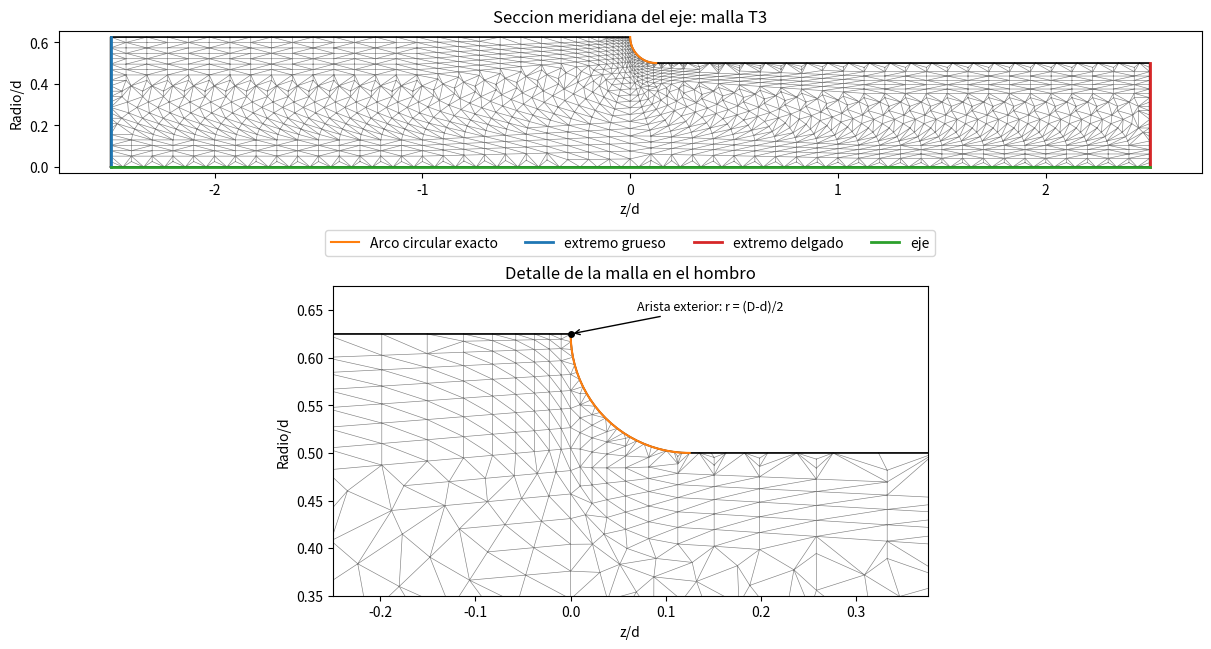
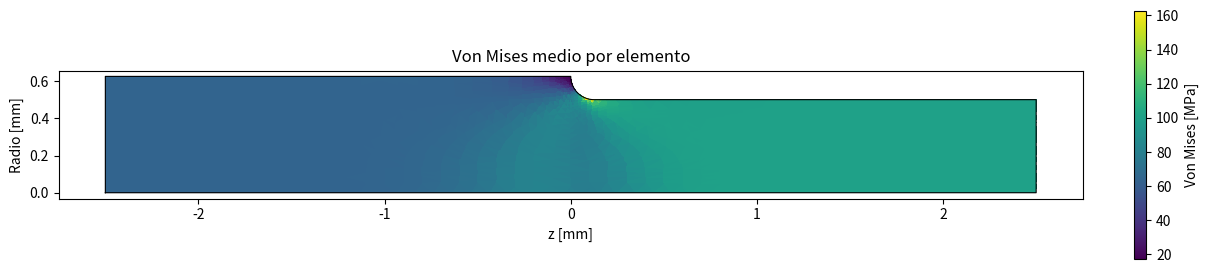
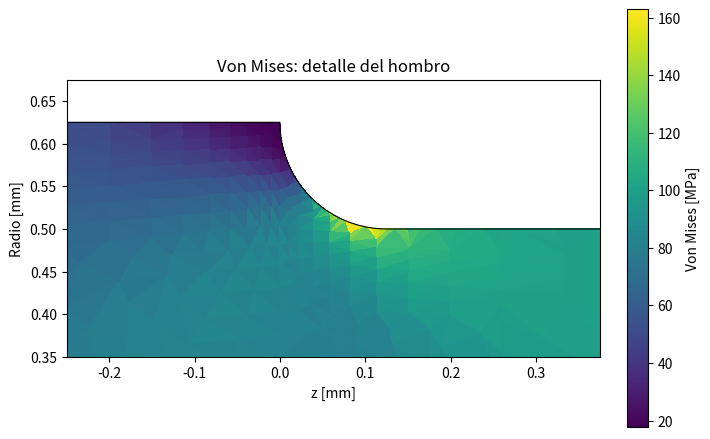
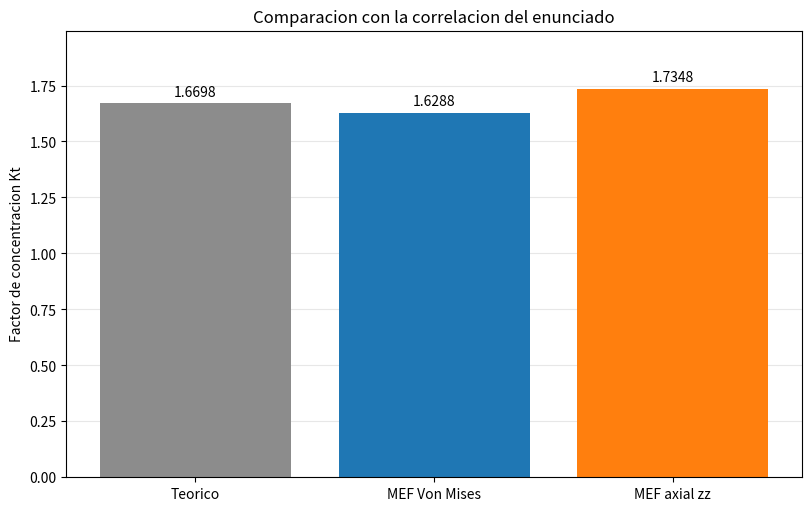

Python code for these plots, in order:
# # Tarea 3 — Elementos Finitos en Diseño Mecánico


import os
import numpy as np
import matplotlib.pyplot as plt
import matplotlib.tri as mtri
from scipy.sparse import coo_matrix, csr_matrix
from scipy.sparse.linalg import spsolve


# ## a)


def funciones_forma(r,s):
    N1 = 1 - s - r
    N2 = r
    N3 = s

    dN = np.array([[-1, -1], [1, 0], [0, 1]])

    return N1, N2, N3, dN


def matriz_constitutiva(E, nu):
    D = np.array([[E*(1-nu)/((1+nu)*(1-2*nu)), E*nu/((1+nu)*(1-2*nu)), E*nu/((1+nu)*(1-2*nu)), 0],
                  [E*nu/((1+nu)*(1-2*nu)), E*(1-nu)/((1+nu)*(1-2*nu)), E*nu/((1+nu)*(1-2*nu)), 0],
                  [E*nu/((1+nu)*(1-2*nu)), E*nu/((1+nu)*(1-2*nu)), E*(1-nu)/((1+nu)*(1-2*nu)), 0],
                  [0, 0, 0, E/(2*(1+nu))]])

    return D


def matriz_jacobiana(coord, dN):
    coord = np.array(coord)
    J = coord.T @ dN
    detJ = np.linalg.det(J)
    invJ = np.linalg.inv(J)

    return J, detJ, invJ


def matriz_B(N, dN, invJ, radio):
    B = np.zeros((4, 6))
    for i in range(3):
        B[0, 2*i] = dN[i, 0] * invJ[0, 0] + dN[i, 1] * invJ[1, 0]
        B[1, 2*i+1] = dN[i, 0] * invJ[0, 1] + dN[i, 1] * invJ[1, 1]
        B[2, 2*i] = N[i]/radio
        B[3, 2*i] = dN[i, 0] * invJ[0, 1] + dN[i, 1] * invJ[1, 1]
        B[3, 2*i+1] = dN[i, 0] * invJ[0, 0] + dN[i, 1] * invJ[1, 0]
    return B


def rigidez_elemental(coord, D):
    coord = np.array(coord)
    puntos = [[1/6, 1/6], [2/3, 1/6], [1/6, 2/3]]
    pesos = [1/6, 1/6, 1/6]
    Ke = np.zeros((6, 6))

    for k in range(3):
        r, s = puntos[k]
        N1, N2, N3, dN = funciones_forma(r, s)
        N = np.array([N1, N2, N3])
        radio = N1*coord[0, 0] + N2*coord[1, 0] + N3*coord[2, 0]
        J, detJ, invJ = matriz_jacobiana(coord, dN)
        B = matriz_B(N, dN, invJ, radio)
        Ke += 2*np.pi * pesos[k] * B.T @ D @ B * radio * abs(detJ)

    return Ke


def gdl_elemento(nodos):
    gdl = []
    for i in nodos:
        gdl.append(2*i)
        gdl.append(2*i+1)

    return gdl


def ensamblar_rigidez_global(coordenadas, conectividad, E, nu):
    coordenadas = np.array(coordenadas)
    n_gdl = 2*len(coordenadas)
    filas, columnas, valores = [], [], []
    D = matriz_constitutiva(E, nu)

    for nodos in conectividad:
        Ke = rigidez_elemental(coordenadas[nodos], D)
        gdl = gdl_elemento(nodos)
        for i in range(6):
            for j in range(6):
                filas.append(gdl[i])
                columnas.append(gdl[j])
                valores.append(Ke[i, j])

    K = coo_matrix((valores, (filas, columnas)), shape=(n_gdl, n_gdl)).tocsr()
    return K


def resolver_sistema(K, F, gdl_restringidos):
    K = csr_matrix(K)
    F = np.array(F)
    n_gdl = len(F)
    gdl_libres = np.setdiff1d(np.arange(n_gdl), gdl_restringidos)

    K_libre = K[gdl_libres][:, gdl_libres]
    U = np.zeros(n_gdl)
    U[gdl_libres] = spsolve(K_libre, F[gdl_libres])
    R = K @ U - F

    return U, R


def calcular_tensiones(coords_elem, U_elem, D, puntos):
    coords_elem = np.array(coords_elem)
    sigma = np.zeros((len(puntos), 4))

    for k in range(len(puntos)):
        r, s = puntos[k]
        N1, N2, N3, dN = funciones_forma(r, s)
        N = np.array([N1, N2, N3])
        radio = N1*coords_elem[0, 0] + N2*coords_elem[1, 0] + N3*coords_elem[2, 0]
        J, detJ, invJ = matriz_jacobiana(coords_elem, dN)
        B = matriz_B(N, dN, invJ, radio)
        epsilon = B @ U_elem
        sigma[k] = D @ epsilon

    return sigma


def von_mises(sigma):
    sigma_rr = sigma[0]
    sigma_zz = sigma[1]
    sigma_tt = sigma[2]
    tau_rz = sigma[3]

    sigma_vm = np.sqrt(((sigma_rr-sigma_zz)**2 + (sigma_zz-sigma_tt)**2 + (sigma_tt-sigma_rr)**2)/2 + 3*tau_rz**2)

    return sigma_vm


def calidad_triangulos(coordenadas, conectividad):
    triangulos = coordenadas[conectividad]
    lados = np.zeros((len(conectividad), 3))
    for i in range(3):
        lados[:, i] = np.linalg.norm(triangulos[:, (i+1)%3]-triangulos[:, i], axis=1)

    v1 = triangulos[:, 1]-triangulos[:, 0]
    v2 = triangulos[:, 2]-triangulos[:, 0]
    areas = np.abs(v1[:, 0]*v2[:, 1]-v1[:, 1]*v2[:, 0])/2
    relaciones = np.max(lados, axis=1)**2/(2*areas)
    angulos = np.zeros((len(conectividad), 3))
    for i in range(3):
        a = lados[:, i]
        b = lados[:, (i+1)%3]
        c = lados[:, (i+2)%3]
        coseno = (b**2+c**2-a**2)/(2*b*c)
        angulos[:, i] = np.degrees(np.arccos(np.clip(coseno, -1, 1)))
    return relaciones, np.min(angulos, axis=1)


def fuerzas_borde_axisimetrico(coord, traccion):
    coord = np.array(coord)
    longitud = np.linalg.norm(coord[1]-coord[0])
    puntos = [-1/np.sqrt(3), 1/np.sqrt(3)]
    f = np.zeros(4)

    for xi in puntos:
        N = np.array([(1-xi)/2, (1+xi)/2])
        radio = N @ coord[:, 0]
        f[0::2] += 2*np.pi * N * traccion[0] * radio * longitud/2
        f[1::2] += 2*np.pi * N * traccion[1] * radio * longitud/2

    return f


def dividir_tramo(longitud, h_cerca, h_lejos):
    distancias = [0.0]
    while distancias[-1] < longitud:
        paso = min(h_lejos, h_cerca + 0.25*distancias[-1])
        siguiente = min(distancias[-1] + paso, longitud)
        if longitud - siguiente < 0.3*paso:
            siguiente = longitud
        distancias.append(siguiente)
    return np.array(distancias)


def generar_malla_eje(d, D, r_transicion, L_grueso, L_delgado,
                     h_cerca, h_lejos, n_radial, n_arco):
    z_grueso = -dividir_tramo(L_grueso, h_cerca, h_lejos)[::-1]
    angulos = np.linspace(0, np.pi/2, n_arco+1)
    z_arco = r_transicion*(1-np.cos(angulos))
    radio_arco = d/2 + r_transicion*(1-np.sin(angulos))
    z_delgado = r_transicion + dividir_tramo(L_delgado-r_transicion, h_cerca, h_lejos)

    z_perfil = np.concatenate((z_grueso, z_arco[1:], z_delgado[1:]))
    radios = np.concatenate((np.full(len(z_grueso), D/2),
                             radio_arco[1:], np.full(len(z_delgado)-1, d/2)))

    t = np.linspace(0, 1, n_radial+1)
    fracciones = 1-(1-t)**1.5
    coordenadas = []
    for i in range(len(z_perfil)):
        coordenadas.append([radios[i], z_perfil[i]])
    nodos_exterior = np.arange(len(coordenadas))

    bordes = {"nodos_exterior": nodos_exterior}
    for nombre, radio, z, nodo_final in [
            ("extremo_grueso", D/2, -L_grueso, nodos_exterior[0]),
            ("extremo_delgado", d/2, L_delgado, nodos_exterior[-1])]:
        nodos = []
        for fraccion in t[:-1]:
            nodos.append(len(coordenadas))
            coordenadas.append([radio*fraccion, z])
        nodos.append(nodo_final)
        bordes["nodos_"+nombre] = np.array(nodos)

    paso_eje = min(h_lejos, d/n_radial)
    z_izquierda = -dividir_tramo(L_grueso, paso_eje, h_lejos)[::-1]
    z_derecha = dividir_tramo(L_delgado, paso_eje, h_lejos)[1:]
    z_eje = np.concatenate((z_izquierda, z_derecha))
    nodos_eje = [bordes["nodos_extremo_grueso"][0]]
    for z in z_eje[1:-1]:
        nodos_eje.append(len(coordenadas))
        coordenadas.append([0, z])
    nodos_eje.append(bordes["nodos_extremo_delgado"][0])
    contorno = np.array(coordenadas)


    for i in range(1, n_radial):
        radio_fila = D/2*fracciones[i]
        paso = min(h_lejos, h_cerca + 0.3*max(d/2-radio_fila, 0))
        z_izquierda = -dividir_tramo(L_grueso, paso, h_lejos)[::-1]
        z_derecha = dividir_tramo(L_delgado, paso, h_lejos)[1:]
        z_fila = np.concatenate((z_izquierda, z_derecha))
        for z in z_fila[1:-1]:
            distancia = max(-z, z-r_transicion, 0)
            peso = max(0, 1-distancia/d)
            posicion = (1-peso)*t[i] + peso*fracciones[i]
            radio = np.interp(z, z_perfil, radios)*posicion
            separacion = max(0.5*h_cerca, 0.2*min(h_lejos, h_cerca+0.25*distancia))
            distancias = np.linalg.norm(contorno-[radio, z], axis=1)
            if np.min(distancias) >= separacion:
                coordenadas.append([radio, z])
    coordenadas = np.array(coordenadas)

    conectividad = mtri.Triangulation(coordenadas[:, 0], coordenadas[:, 1]).triangles
    centros = np.mean(coordenadas[conectividad], axis=1)
    radios_limite = np.interp(centros[:, 1], z_perfil, radios)
    dentro = centros[:, 0] <= radios_limite
    conectividad = conectividad[dentro]

    bordes["nodos_eje"] = np.array(nodos_eje)
    bordes["nodos_arco"] = nodos_exterior[(z_perfil >= 0) & (z_perfil <= r_transicion)]
    for nombre in ["eje", "extremo_grueso", "extremo_delgado", "exterior", "arco"]:
        nodos = bordes["nodos_"+nombre]
        bordes[nombre] = np.column_stack((nodos[:-1], nodos[1:]))

    return coordenadas, conectividad, bordes


def comprobar_malla(coordenadas, conectividad, bordes):
    if (conectividad.ndim != 2 or conectividad.shape[1] != 3
            or not np.issubdtype(conectividad.dtype, np.integer)):
        raise ValueError("La conectividad debe contener tres indices enteros por elemento.")
    if np.any(conectividad < 0) or np.any(conectividad >= len(coordenadas)):
        raise ValueError("Hay indices fuera de la malla.")
    if not np.all(np.isfinite(coordenadas)) or len(np.unique(conectividad)) != len(coordenadas):
        raise ValueError("Hay coordenadas no finitas o nodos sin elementos.")

    triangulos = coordenadas[conectividad]
    v1 = triangulos[:, 1]-triangulos[:, 0]
    v2 = triangulos[:, 2]-triangulos[:, 0]
    areas = (v1[:, 0]*v2[:, 1]-v1[:, 1]*v2[:, 0])/2
    escala = np.max(np.ptp(coordenadas, axis=0))
    if np.any(areas <= 1e-12*escala**2):
        raise ValueError("Hay elementos degenerados o con orientacion negativa.")

    exterior = coordenadas[bordes["nodos_exterior"]]
    radios, z = exterior[:, 0], exterior[:, 1]
    tolerancia = 1e-10*escala
    if np.any(np.diff(z) <= 0):
        raise ValueError("El perfil debe avanzar en z.")
    radios_nodales = coordenadas[:, 0]
    z_nodales = coordenadas[:, 1]
    radios_limite = np.interp(z_nodales, z, radios)
    fuera_radio = (radios_nodales < -tolerancia) | (radios_nodales > radios_limite+tolerancia)
    fuera_z = (z_nodales < z[0]-tolerancia) | (z_nodales > z[-1]+tolerancia)
    if np.any(fuera_radio | fuera_z):
        raise ValueError("Hay nodos fuera del contorno discretizado.")


    aristas = np.vstack((conectividad[:, [0, 1]], conectividad[:, [1, 2]],
                         conectividad[:, [2, 0]]))
    aristas, repeticiones = np.unique(np.sort(aristas, axis=1), axis=0, return_counts=True)
    contorno = np.vstack((bordes["eje"], bordes["extremo_grueso"],
                          bordes["extremo_delgado"], bordes["exterior"]))
    contorno = np.unique(np.sort(contorno, axis=1), axis=0)
    if np.any(repeticiones > 2) or not np.array_equal(aristas[repeticiones == 1], contorno):
        raise ValueError("La triangulacion no respeta el contorno completo.")

    area_perfil = np.sum((radios[:-1]+radios[1:])*np.diff(z)/2)
    if not np.isclose(np.sum(areas), area_perfil, rtol=1e-10):
        raise ValueError("Las areas de la malla y del perfil no coinciden.")
    return areas


d = 1
D = 1.25*d
r_transicion = 0.125*d
L_grueso = 2.5*d
L_delgado = 2.5*d

h_cerca = 0.01*d
h_lejos = 0.10*d
n_radial = 24
n_arco = 24

coordenadas, conectividad, bordes = generar_malla_eje(
    d, D, r_transicion, L_grueso, L_delgado,
    h_cerca, h_lejos, n_radial, n_arco)

areas = comprobar_malla(coordenadas, conectividad, bordes)
error_arco = r_transicion*(1-np.cos(np.pi/(4*n_arco)))
relaciones, angulos_minimos = calidad_triangulos(coordenadas, conectividad)
cerca_arco = np.any(np.isin(conectividad, bordes["nodos_arco"]), axis=1)

print("Malla valida:", len(coordenadas), "nodos y", len(conectividad), "elementos T3")
print(f"Area minima: {np.min(areas):.6e}   Area total: {np.sum(areas):.6f}")
print(f"Relacion maxima: global = {np.max(relaciones):.2f}; arco = {np.max(relaciones[cerca_arco]):.2f}")
print(f"Angulo minimo: global = {np.min(angulos_minimos):.2f}; arco = {np.min(angulos_minimos[cerca_arco]):.2f} grados")
print(f"Desviacion maxima de las cuerdas: {error_arco/d:.3e} d")


fig, ejes = plt.subplots(2, 1, figsize=(12, 7), constrained_layout=True)

exterior = coordenadas[bordes["nodos_exterior"]]
contorno = np.vstack(([0, -L_grueso], exterior,
                      [0, L_delgado], [0, -L_grueso]))
angulos = np.linspace(0, np.pi/2, 200)
z_arco = r_transicion*(1-np.cos(angulos))
radio_arco = d/2+r_transicion*(1-np.sin(angulos))

for ax in ejes:
    ax.triplot(coordenadas[:, 1]/d, coordenadas[:, 0]/d,
               conectividad, color="0.5", linewidth=0.45)
    ax.plot(contorno[:, 1]/d, contorno[:, 0]/d, color="black", linewidth=1.2)
    ax.plot(z_arco/d, radio_arco/d, color="tab:orange", linewidth=1.5,
            label="Arco circular exacto")
    ax.set_aspect("equal")
    ax.set_xlabel("z/d")
    ax.set_ylabel("Radio/d")

for nombre, color in [("extremo_grueso", "tab:blue"),
                      ("extremo_delgado", "tab:red"), ("eje", "tab:green")]:
    nodos = bordes["nodos_"+nombre]
    ejes[0].plot(coordenadas[nodos, 1]/d, coordenadas[nodos, 0]/d,
                 color=color, linewidth=2, label=nombre.replace("_", " "))

ejes[0].set_title("Seccion meridiana del eje: malla T3")
ejes[0].legend(loc="upper center", bbox_to_anchor=(0.5, -0.35), ncol=4)
ejes[1].set_xlim(-0.25, r_transicion/d+0.25)
ejes[1].set_ylim(d/2/d-0.15, D/2/d+0.05)
ejes[1].plot(0, D/(2*d), "ko", markersize=4)
ejes[1].annotate("Arista exterior: r = (D-d)/2", xy=(0, D/(2*d)),
                 xytext=(0.07, D/(2*d)+0.025), fontsize=9,
                 arrowprops={"arrowstyle": "->"})
ejes[1].set_title("Detalle de la malla en el hombro")
os.makedirs("Graficos", exist_ok=True)
fig.savefig("Graficos/malla_eje.png", dpi=300, bbox_inches="tight")
plt.show()


E = 210000
nu = 0.3
sigma_0 = 100
P = sigma_0*np.pi*d**2/4

n_gdl = 2*len(coordenadas)
F = np.zeros(n_gdl)
traccion = np.array([0, sigma_0])

for nodos in bordes["extremo_delgado"]:
    f = fuerzas_borde_axisimetrico(coordenadas[nodos], traccion)
    gdl = gdl_elemento(nodos)
    F[gdl] += f

fuerza_axial = np.sum(F[1::2])
assert np.isclose(fuerza_axial, P, rtol=1e-10, atol=1e-12)

gdl_restringidos = []
for nodo in bordes["nodos_eje"]:
    gdl_restringidos.append(2*nodo)
for nodo in bordes["nodos_extremo_grueso"]:
    gdl_restringidos.append(2*nodo+1)


K = ensamblar_rigidez_global(coordenadas, conectividad, E, nu)
U, R = resolver_sistema(K, F, gdl_restringidos)

reaccion_axial = np.sum(R[2*bordes["nodos_extremo_grueso"]+1])
error_equilibrio = abs(fuerza_axial+reaccion_axial)/P
uz_max = np.max(U[1::2])
assert error_equilibrio < 1e-8

print("Numero de grados de libertad:", n_gdl)
print(f"Fuerza axial aplicada: {fuerza_axial:.6f} N")
print(f"Suma de reacciones axiales: {reaccion_axial:.6f} N")
print(f"Error relativo de equilibrio: {error_equilibrio:.3e}")
print(f"Desplazamiento axial maximo: {uz_max:.6e} mm")


D_material = matriz_constitutiva(E, nu)
puntos_gauss = [[1/6, 1/6], [2/3, 1/6], [1/6, 2/3]]
n_elementos = len(conectividad)
tensiones = np.zeros((n_elementos, 3, 4))
sigma_vm = np.zeros((n_elementos, 3))
coordenadas_gauss = np.zeros((n_elementos, 3, 2))

for e in range(n_elementos):
    nodos = conectividad[e]
    coords_elem = coordenadas[nodos]
    U_elem = U[gdl_elemento(nodos)]
    tensiones[e] = calcular_tensiones(coords_elem, U_elem, D_material, puntos_gauss)

    for k in range(3):
        sigma_vm[e, k] = von_mises(tensiones[e, k])
        r, s = puntos_gauss[k]
        N1, N2, N3, dN = funciones_forma(r, s)
        coordenadas_gauss[e, k] = np.array([N1, N2, N3]) @ coords_elem

sigma_vm_media = np.mean(sigma_vm, axis=1)


sigma_nom = P/(np.pi*d**2/4)
e_vm, k_vm = np.unravel_index(np.argmax(sigma_vm), sigma_vm.shape)
e_zz, k_zz = np.unravel_index(np.argmax(tensiones[:, :, 1]), (n_elementos, 3))

sigma_vm_max = sigma_vm[e_vm, k_vm]
sigma_zz_max = tensiones[e_zz, k_zz, 1]
Kt_VM = sigma_vm_max/sigma_nom
Kt_zz = sigma_zz_max/sigma_nom
r_vm, z_vm = coordenadas_gauss[e_vm, k_vm]
r_zz, z_zz = coordenadas_gauss[e_zz, k_zz]

print(f"Tension nominal: {sigma_nom:.6f} MPa")
print(f"Maximo Von Mises: {sigma_vm_max:.6f} MPa")
print(f"Maximo esfuerzo axial: {sigma_zz_max:.6f} MPa")
print(f"Kt_VM = {Kt_VM:.6f}")
print(f"Kt_zz = {Kt_zz:.6f}")
print(f"Posicion del maximo VM: (radio, z) = ({r_vm:.6f}, {z_vm:.6f}) mm")
print(f"Posicion del maximo axial: (radio, z) = ({r_zz:.6f}, {z_zz:.6f}) mm")


triangulacion = mtri.Triangulation(coordenadas[:, 1], coordenadas[:, 0], conectividad)

for detalle, nombre, tamano in [
        (False, "von_mises_eje", (12, 3)),
        (True, "von_mises_hombro", (7, 5))]:
    fig, ax = plt.subplots(figsize=tamano, constrained_layout=True)
    mapa = ax.tripcolor(triangulacion, facecolors=sigma_vm_media, shading="flat",
                       cmap="viridis", vmin=np.min(sigma_vm_media), vmax=np.max(sigma_vm_media))
    ax.plot(contorno[:, 1], contorno[:, 0], color="black", linewidth=0.8)
    ax.set_aspect("equal")
    ax.set_xlabel("z [mm]")
    ax.set_ylabel("Radio [mm]")
    ax.set_title("Von Mises medio por elemento")
    fig.colorbar(mapa, ax=ax, label="Von Mises [MPa]", shrink=0.85)

    if detalle:
        ax.set_xlim(-0.25*d, r_transicion+0.25*d)
        ax.set_ylim(d/2-0.15*d, D/2+0.05*d)
        ax.set_title("Von Mises: detalle del hombro")

    fig.savefig("Graficos/"+nombre+".png", dpi=300, bbox_inches="tight")
    plt.show()


# ## b)


relacion_D = D/d
relacion_r = r_transicion/d
A_120, b_120 = 0.96272, -0.25527
A_130, b_130 = 0.99682, -0.25751

fraccion = (relacion_D-1.20)/(1.30-1.20)
A = A_120+fraccion*(A_130-A_120)
b = b_120+fraccion*(b_130-b_120)
Kt_teorico = A*relacion_r**b

nombres_factores = ["Teorico", "MEF Von Mises", "MEF axial zz"]
factores = np.array([Kt_teorico, Kt_VM, Kt_zz])
diferencias = 100*np.abs(factores-Kt_teorico)/Kt_teorico

print(f"Coeficientes interpolados: A = {A:.5f}, b = {b:.5f}")
print(f"{'Resultado':<18} {'Kt':>12} {'Diferencia absoluta [%]':>26}")
for nombre, factor, diferencia in zip(nombres_factores, factores, diferencias):
    print(f"{nombre:<18} {factor:12.6f} {diferencia:26.3f}")


fig, ax = plt.subplots(figsize=(8, 5), constrained_layout=True)
barras = ax.bar(nombres_factores, factores, color=["0.55", "tab:blue", "tab:orange"])
for barra, factor in zip(barras, factores):
    ax.text(barra.get_x()+barra.get_width()/2, factor+0.02,
            f"{factor:.4f}", ha="center", va="bottom")
ax.set_ylim(0, 1.15*np.max(factores))
ax.set_ylabel("Factor de concentracion Kt")
ax.set_title("Comparacion con la correlacion del enunciado")
ax.set_axisbelow(True)
ax.grid(axis="y", alpha=0.3)
fig.savefig("Graficos/comparacion_Kt_teorico.png", dpi=300, bbox_inches="tight")
plt.show()
